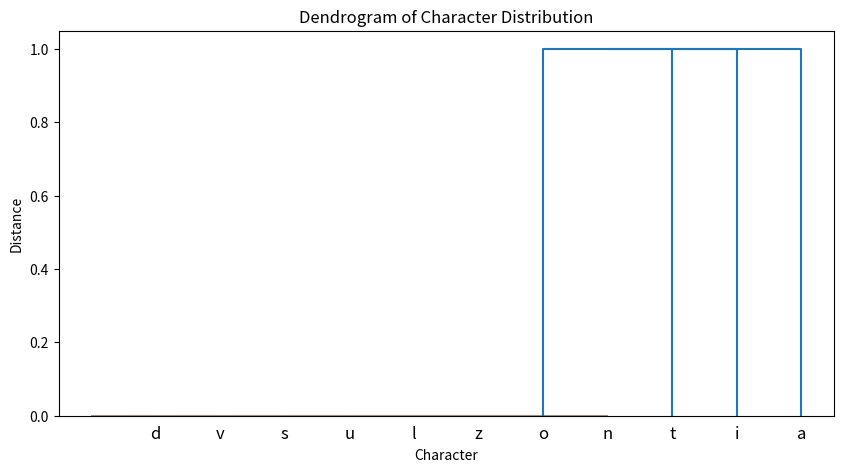

Source code (Python):
import matplotlib.pyplot as plt
from scipy.cluster.hierarchy import dendrogram, linkage
import numpy as np
def plot_dendrogram(string):
    char_count = {}
    for char in string:
        if char in char_count:
            char_count[char] += 1
        else:
            char_count[char] = 1
    counts = np.array(list(char_count.values())).reshape(-1, 1)
    labels = list(char_count.keys())
    linked = linkage(counts, 'single')
    plt.figure(figsize=(10, 5))
    dendrogram(linked,
               orientation='top',
               labels=labels,
               distance_sort='descending',
               show_leaf_counts=True)
    plt.title('Dendrogram of Character Distribution')
    plt.xlabel('Character')
    plt.ylabel('Distance')
    plt.show()
input_string = "data visualization"
plot_dendrogram(input_string)
